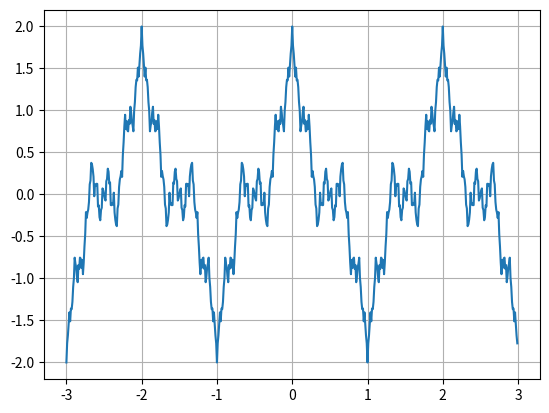

Write the Python code that produced this figure.
import numpy as np
import matplotlib.pyplot as plt
x = np.arange(-3, 3, 0.01)
s=0
for n in range (100):
	s+=0.5**n*np.cos(3**n*np.pi*x)
plt.plot(x, s)
plt.grid(True)
plt.show()

